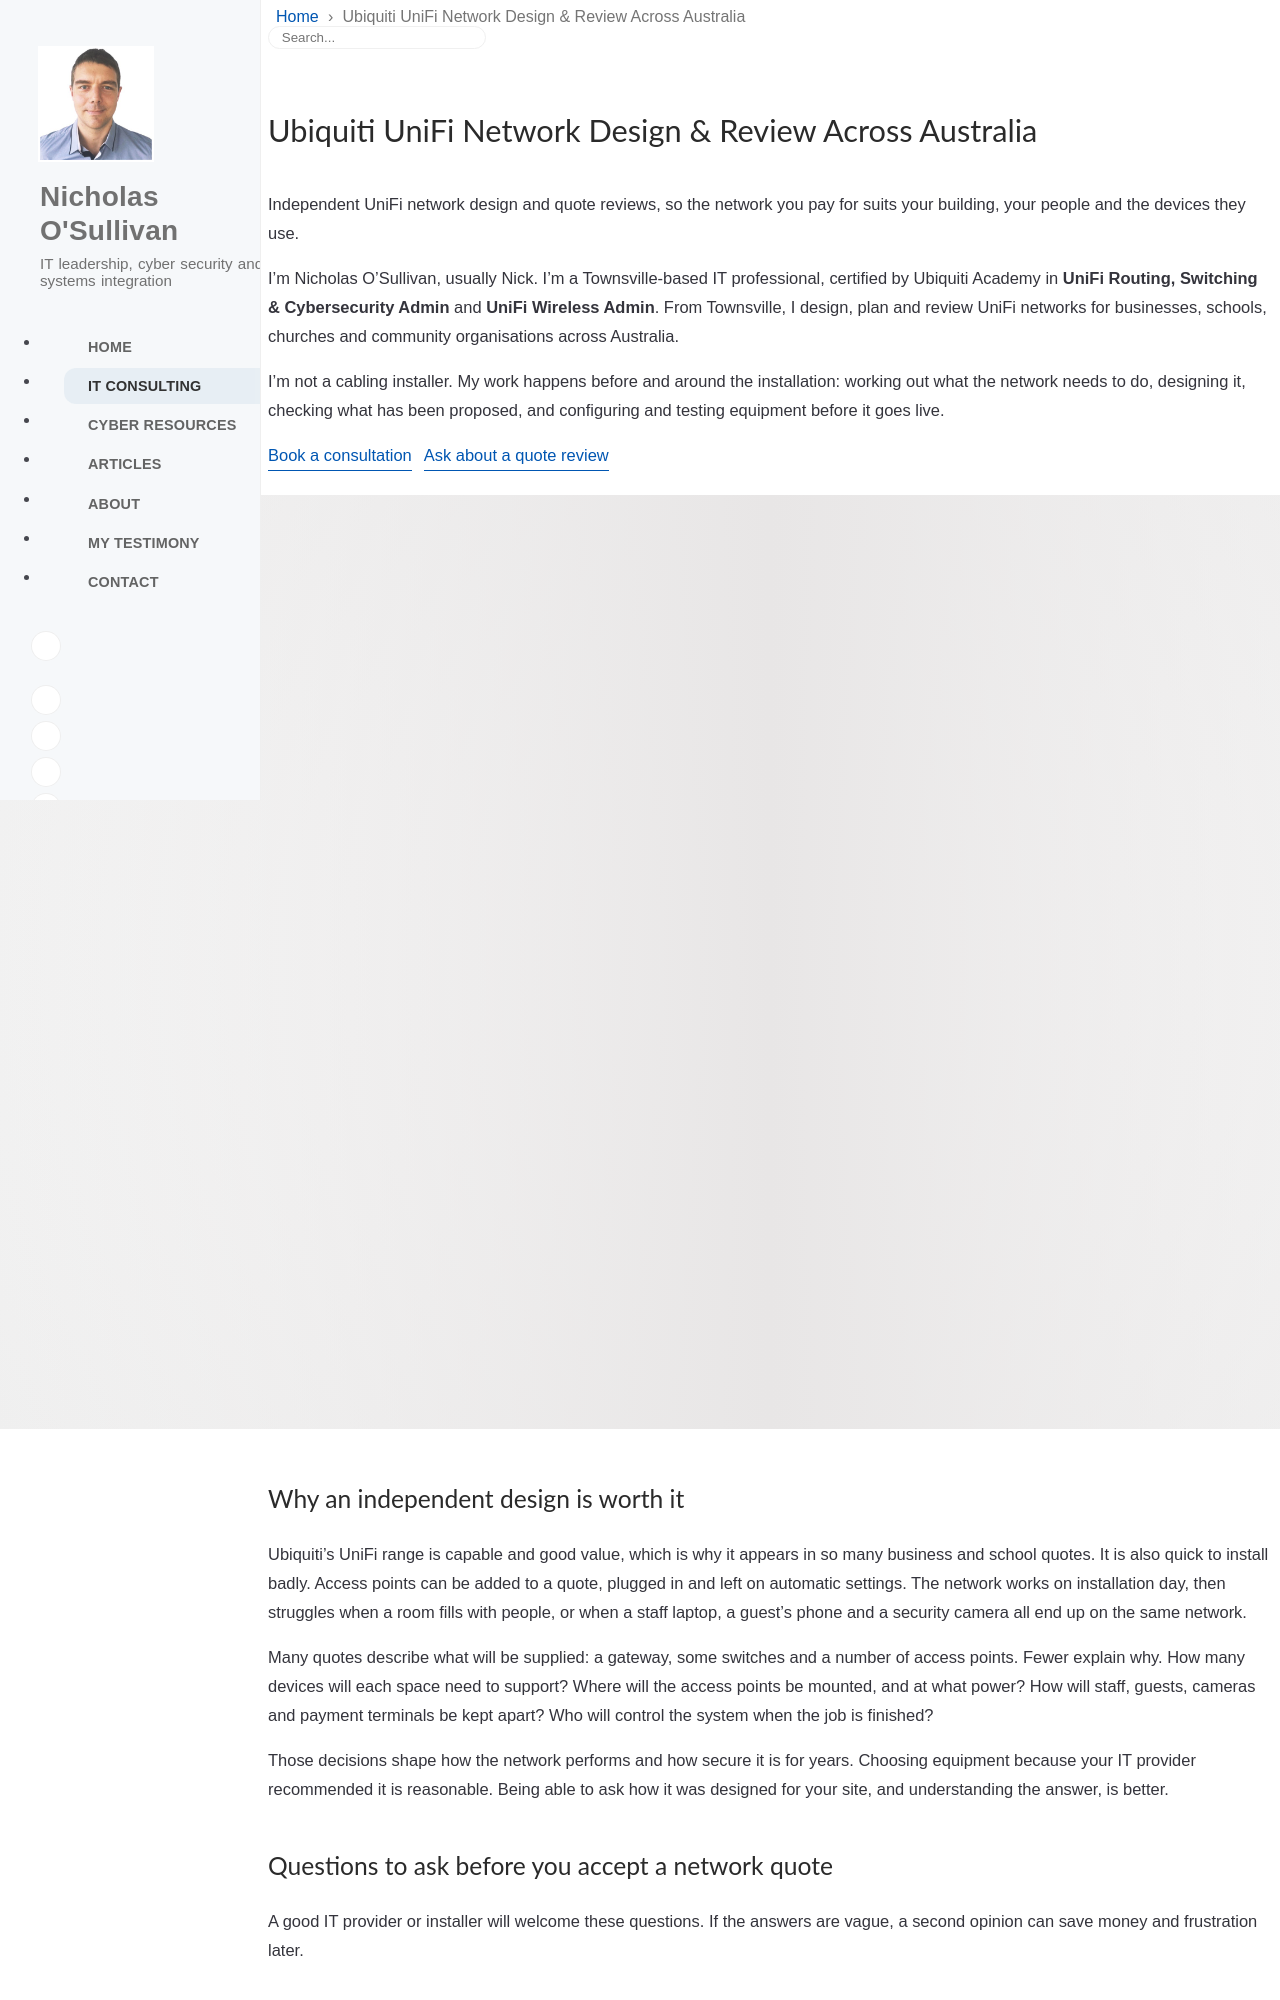

repository: nicksweb/nicksweb.github.io · page: consulting/unifi-network-design/index.html · generator: jekyll

---
layout: consulting
title: Ubiquiti UniFi Network Design & Review Across Australia
description: Independent Ubiquiti UniFi network and Wi-Fi design, quote reviews and health checks for organisations across Australia, from a UniFi-certified systems designer based in Townsville.
keywords: [Ubiquiti consultant Australia, UniFi network design Australia, UniFi consultant, Ubiquiti consultant Townsville, UniFi Wi-Fi design, Ubiquiti certified, UniFi quote review, network design review, Wi-Fi design North Queensland, UniFi health check, Nick O'Sullivan]
permalink: /consulting/unifi-network-design/
redirect_from:
  - /unifi/
  - /ubiquiti/
consulting_page: true
service_name: Ubiquiti UniFi network design and review across Australia
area_served:
  - "@type": Country
    name: Australia
service_data: unifi_services
toc: false
image:
  path: /assets/images/Ubiquiti-Switch-Router-HeaderImage.png
  alt: "A patch cable connected to a rack-mounted Ubiquiti UniFi switch"
seo:
  type: WebPage
---

{% assign consultancy = site.data.consulting %}

Independent UniFi network design and quote reviews, so the network you pay for suits your building, your people and the devices they use.
{: .lead }

I'm Nicholas O'Sullivan, usually Nick. I'm a Townsville-based IT professional, certified by Ubiquiti Academy in **UniFi Routing, Switching & Cybersecurity Admin** and **UniFi Wireless Admin**. From Townsville, I design, plan and review UniFi networks for businesses, schools, churches and community organisations across Australia.

I'm not a cabling installer. My work happens before and around the installation: working out what the network needs to do, designing it, checking what has been proposed, and configuring and testing equipment before it goes live.

[Book a consultation]({{ consultancy.booking_url }}){: .btn .btn-primary }
[Ask about a quote review](#contact-nick){: .btn .btn-outline-primary }
{: .consulting-actions .my-4 }

![A patch cable connected to a rack-mounted Ubiquiti UniFi switch]({{ '/assets/images/Ubiquiti-Switch-Router-HeaderImage.png' | relative_url }}){: width="1681" height="934" }

## Why an independent design is worth it

Ubiquiti's UniFi range is capable and good value, which is why it appears in so many business and school quotes. It is also quick to install badly. Access points can be added to a quote, plugged in and left on automatic settings. The network works on installation day, then struggles when a room fills with people, or when a staff laptop, a guest's phone and a security camera all end up on the same network.

Many quotes describe what will be supplied: a gateway, some switches and a number of access points. Fewer explain why. How many devices will each space need to support? Where will the access points be mounted, and at what power? How will staff, guests, cameras and payment terminals be kept apart? Who will control the system when the job is finished?

Those decisions shape how the network performs and how secure it is for years. Choosing equipment because your IT provider recommended it is reasonable. Being able to ask how it was designed for your site, and understanding the answer, is better.
